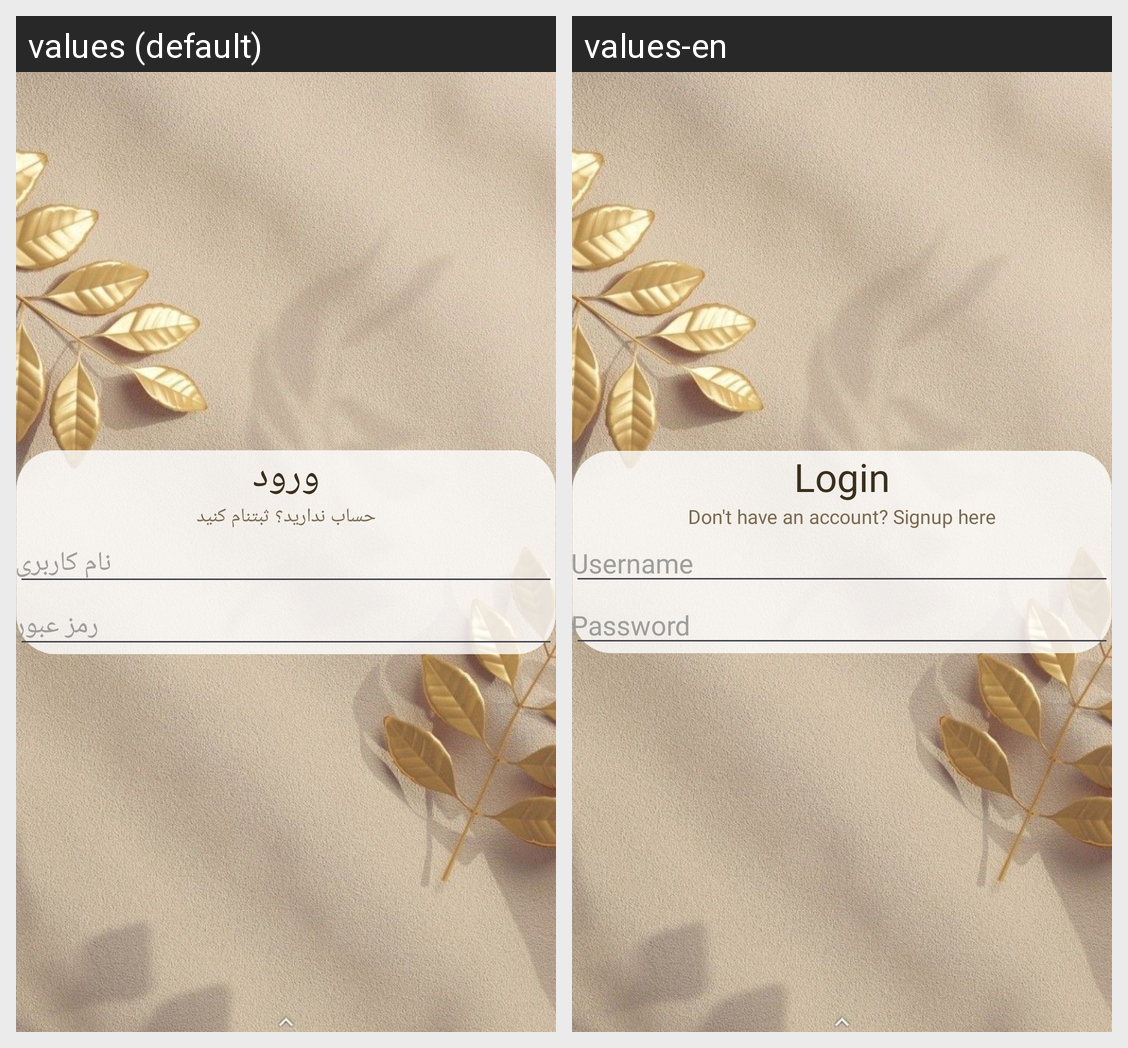

Strings drawn on this Android screen and how each of the app's shown locales translates them:
Android screen res/layout/activity_login.xml rendered under 2 locales, left to right: values (default), values-en. Device: Nexus 5 (rendered at 1080×1920; each locale shown at half size, 540×960, under a caption strip naming it); theme Theme.Accessories_App.
Strings drawn on this screen, with the default value and each locale's value (text and hints the layout hard-codes, and strings that could not be matched under every locale, appear in the picture but are not listed):

login
  values: ورود
  values-en: Login

login_or_signup
  values: حساب ندارید؟ ثبتنام کنید
  values-en: Don't have an account? Signup here

username
  values: نام کاربری
  values-en: Username

password
  values: رمز عبور
  values-en: Password
